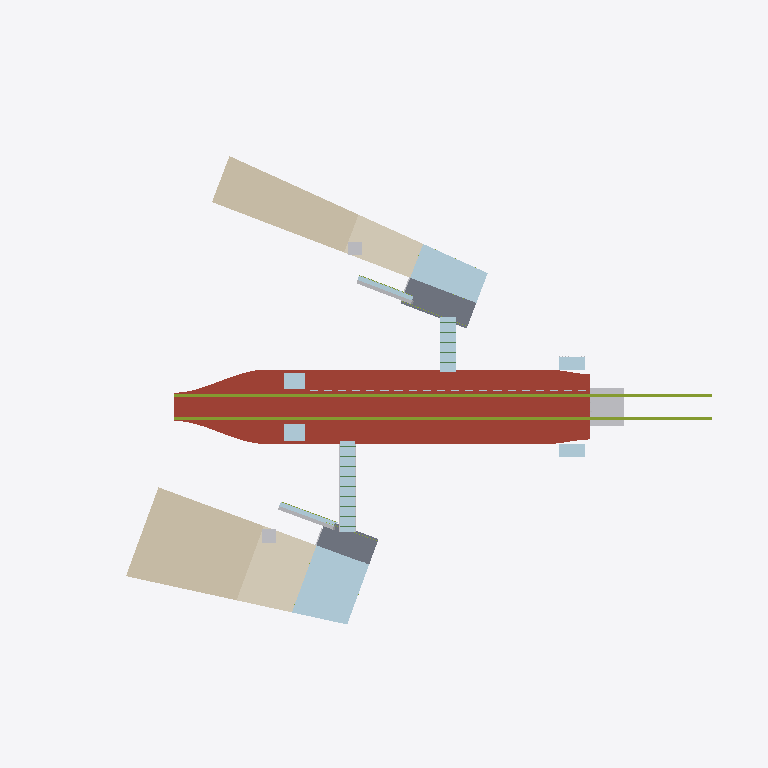
Plan cut of the same IFC building model at storey 'PL  EL 50.75 m' (level 18.25 m, cut at 19.65 m), seen from above with north up, elements coloured by IFC class (only those large enough to see are counted): 10 plates (pale blue), 6 other elements (light grey), 2 walls (beige), 2 coverings (cream), 2 slabs (grey), 2 members (olive), 1 roof (red-brown). Cut surfaces are drawn darker.
Extent 156.0 m × 122.0 m × 50.1 m (x, y, z). Storeys (6): G  EL 32.50 m at 0.00 m; L2  EL 37.25 m at 4.75 m; L3  EL 41.75 m at 9.25 m; L4  EL 46.25 m at 13.75 m; PL  EL 50.75 m at 18.25 m; RF  EL 59.40 m at 26.90 m. Elements (2011): 1047 IfcBuildingElementPart, 659 IfcMember, 185 IfcPlate, 44 IfcPile, 20 IfcColumn, 17 IfcWall, 14 IfcBeam, 11 IfcSlab, 8 IfcCovering, 3 IfcGeographicElement, 2 IfcRailing, 1 IfcRoof.

HEADER;
FILE_DESCRIPTION(('Hutoupi Cable Car BOT station design coordination'),'2;1');
FILE_NAME('T1_新化之門站_BIM_V1.6.ifc','2026-11-25T05:30:59',('Hutoupi project model'),('Skytaxi New Energy'),'IfcOpenShell 0.9.0post1+b5e509b','IfcOpenShell 0.9.0post1+b5e509b','');
FILE_SCHEMA(('IFC4'));
ENDSEC;
DATA;
#11=IFCPROJECT('0iriNtmzvI09KgYS_3bMCY',$,'T1 新化之門站設計協調 BIM',$,$,'臺南市新化區虎頭埤地區纜車興建營運移轉案','投資計畫設計協調',(#4),#10);
#15=IFCSITE('14R0ixUnXVlh$Ak_mzo9Zl',$,'T1 站區局部座標',$,$,#14,$,$,.ELEMENT.,$,$,$,$,$);
#19=IFCBUILDING('0GUeqwwSbGSuiKInjXDgwa',$,'T1 新化之門站',$,$,#18,$,$,.ELEMENT.,32.5,$,$);
#25=IFCBUILDINGSTOREY('1Of6HeZhjK$OAc5s$wiCfK',$,'G  EL 32.50 m','V1.6 圖說 T1-A-07',$,#24,$,'迎賓廣場、水鏡與地面店街',.ELEMENT.,0.0);
#36=IFCBUILDINGSTOREY('1E3xH6vqzU5Pv3RV6gDWKE',$,'L2  EL 37.25 m','V1.6 圖說 T1-A-08',$,#35,$,'階梯店街與旅遊服務中心',.ELEMENT.,4.75);
#47=IFCBUILDINGSTOREY('0$qQteOD5S2xhQcllWabgS',$,'L3  EL 41.75 m','V1.6 圖說 T1-A-09',$,#46,$,'階梯店街與站務後勤',.ELEMENT.,9.25);
#58=IFCBUILDINGSTOREY('3CyeEGZKjSgBzARFM3hQFP',$,'L4  EL 46.25 m','V1.6 圖說 T1-A-10',$,#57,$,'階梯店街上段',.ELEMENT.,13.75);
#69=IFCBUILDINGSTOREY('3hprYKb0XK58XbhZa1qh$b',$,'PL  EL 50.75 m','V1.6 圖說 T1-A-11',$,#68,$,'光舟月台與出站層',.ELEMENT.,18.25);
#80=IFCBUILDINGSTOREY('0G3UycOUHSKfyKZvA9UuzF',$,'RF  EL 59.40 m','V1.6 圖說 T1-A-13',$,#79,$,'屋頂天空步道',.ELEMENT.,26.9);
#12106=IFCROOF('2JgrN6l7HSs8My4IPf2dsX',$,'光舟網殼外皮（木格＋ETFE）｜T1-G26-001','光舟網殼・天空步道','光舟木格及 ETFE 外殼',#12105,#12102,'T1-G26-001',.FREEFORM.);
#27565=IFCWALL('1TP3MrBk1G8QbTdoySkLw7',$,'紅磚外牆｜T1-G38-001','南北階梯商店街','紅磚外牆',#27564,#27561,'T1-G38-001',.NOTDEFINED.);
#12131=IFCWALL('1XbmlfYh5UeeRkYokzveKW',$,'紅磚外牆｜T1-G27-001','南北階梯商店街','紅磚外牆',#12130,#12127,'T1-G27-001',.NOTDEFINED.);
#35871=IFCCOVERING('04EXm3LuTSRQj7yTJ91EiC',$,'屋頂植栽覆層｜T1-G42-002','南北階梯商店街','屋頂植栽覆層',#35870,#35867,'T1-G42-002',.ROOFING.);
#27612=IFCPLATE('17$1DgiOrRS9eRIdjEMGHD',$,'玻璃外殼分件｜T1-G39-001','南北階梯商店街','玻璃外殼分件',#27611,#27608,'T1-G39-001',.CURTAIN_PANEL.);
#18957=IFCCOVERING('1Q_Nd5o5jKORZgMXGEV6Kv',$,'屋頂植栽覆層｜T1-G31-002','南北階梯商店街','屋頂植栽覆層',#18956,#18953,'T1-G31-002',.ROOFING.);
#12175=IFCPLATE('0zkIIncl9S9Aju2z$2RYxH',$,'玻璃外殼分件｜T1-G28-001','南北階梯商店街','玻璃外殼分件',#12174,#12171,'T1-G28-001',.CURTAIN_PANEL.);
#24592=IFCSLAB('30DJK2PKbVi8$I4NfoBY$v',$,'樓板｜T1-G34-001','南北階梯商店街','樓板',#24591,#24588,'T1-G34-001',.FLOOR.);
#9237=IFCMEMBER('2bXRNFgb5Swu53sNqZgXBy',$,'上置弦線｜T1-G17-001','站層・月台・避難','連續弦線和上置導向介面',#9236,#9233,'T1-G17-001',.CHORD.);
#9259=IFCMEMBER('34uwgIh9bRGBe8YoDGd1qY',$,'上置弦線｜T1-G17-002','站層・月台・避難','連續弦線和上置導向介面',#9258,#9255,'T1-G17-002',.CHORD.);
#41468=IFCSLAB('2_wzwBDlrOYOyvt8w1uzHg',$,'樓板｜T1-G45-001','南北階梯商店街','樓板',#41467,#41464,'T1-G45-001',.FLOOR.);
#4658=IFCPLATE('1Lgzr3qd5ULw_L5yTPuZ1O',$,'玻璃外殼分件｜T1-G14-048','站層・月台・避難','玻璃外殼分件',#4657,#4654,'T1-G14-048',.CURTAIN_PANEL.);
#7320=IFCBUILDINGELEMENTPART('2cQeJLUdvVxhPzMCk6u1bt',$,'纜車固定構件｜T1-G15-121','站層・月台・避難','站內弦線配套與轉運介面',#7319,#7316,'T1-G15-121',.USERDEFINED.);
#4636=IFCPLATE('3hDrj42xPPBwtPx0mmiC4J',$,'玻璃外殼分件｜T1-G14-047','站層・月台・避難','玻璃外殼分件',#4635,#4632,'T1-G14-047',.CURTAIN_PANEL.);
#4592=IFCPLATE('01qBcM0C9TuQh6jhGCD6PL',$,'玻璃外殼分件｜T1-G14-045','站層・月台・避難','玻璃外殼分件',#4591,#4588,'T1-G14-045',.CURTAIN_PANEL.);
#4548=IFCPLATE('09K5zfLovQTwjP7eU$QPLt',$,'玻璃外殼分件｜T1-G14-043','站層・月台・避難','玻璃外殼分件',#4547,#4544,'T1-G14-043',.CURTAIN_PANEL.);
#4570=IFCPLATE('1ZFJdOC_HPr9$yp_M0Gxs1',$,'玻璃外殼分件｜T1-G14-044','站層・月台・避難','玻璃外殼分件',#4569,#4566,'T1-G14-044',.CURTAIN_PANEL.);
#4614=IFCPLATE('28a16fsknMIg0XUUJg8Ea4',$,'玻璃外殼分件｜T1-G14-046','站層・月台・避難','玻璃外殼分件',#4613,#4610,'T1-G14-046',.CURTAIN_PANEL.);
#12307=IFCPLATE('3kKsTiAY1RhvCreTvK1s2F',$,'玻璃外殼分件｜T1-G28-007','南北階梯商店街','玻璃外殼分件',#12306,#12303,'T1-G28-007',.CURTAIN_PANEL.);
#27744=IFCPLATE('2x$pFt3inOnvPlPTNf$KX_',$,'玻璃外殼分件｜T1-G39-007','南北階梯商店街','玻璃外殼分件',#27743,#27740,'T1-G39-007',.CURTAIN_PANEL.);
#25472=IFCBUILDINGELEMENTPART('0iGJ_YO0TKeP3Qkb0I$asH',$,'商店街原模分件｜T1-G36-026','南北階梯商店街','北階梯店街模型配件',#25471,#25468,'T1-G36-026',.USERDEFINED.);
#42354=IFCBUILDINGELEMENTPART('1BRo4LAafO8Allnbqy1yO3',$,'商店街原模分件｜T1-G47-026','南北階梯商店街','南階梯店街模型配件',#42353,#42350,'T1-G47-026',.USERDEFINED.);
#44205=IFCBUILDINGELEMENTPART('2NiR5ZgJLOVBIys$mRQnFs',$,'木構分件｜T1-G48-010','南北階梯商店街','木構分件',#44204,#44201,'T1-G48-010',.USERDEFINED.);
#27320=IFCBUILDINGELEMENTPART('0HqDtq6DTNEwmP_aIxKCyd',$,'木構分件｜T1-G37-010','南北階梯商店街','木構分件',#27319,#27316,'T1-G37-010',.USERDEFINED.);
#9988=IFCBUILDINGELEMENTPART('03pzOD$ifKIAI447cFBP21',$,'木構分件｜T1-G21-033','站層・月台・避難','木構分件',#9987,#9984,'T1-G21-033',.USERDEFINED.);
ENDSEC;
